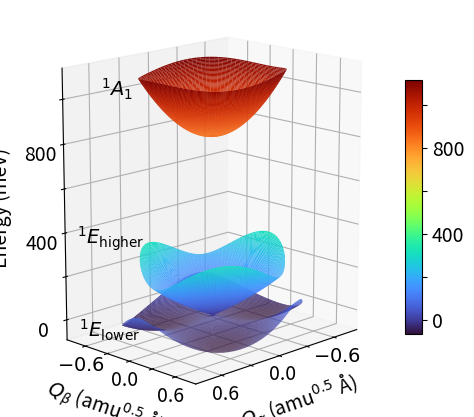

Write Python code to recreate this figure.
#!/usr/bin/env python

import numpy as np
import sys
import matplotlib.pyplot as plt
from mpl_toolkits.axes_grid1.inset_locator import inset_axes
from mpl_toolkits.axes_grid1 import make_axes_locatable
plt.rcParams.update({'font.size': 14})
from scipy.optimize import curve_fit
from scipy import constants
from scipy.linalg import eigh
from math import nan
from matplotlib.gridspec import GridSpec
from matplotlib.cbook import get_sample_data
import os
from mpl_toolkits.mplot3d import axes3d

############
# Function #
############

def pes_numerical_solver(x, y, eph, Ft, F):

    # Note: transform x coordinates from amu^{0.5} Å into unit less
    x = x * 1e-10 * constants.physical_constants['atomic mass constant'][0]**0.5
    t_eph = eph * 1e-3 * constants.eV / constants.hbar
    x = x * np.sqrt(t_eph / constants.hbar)

    y = y * 1e-10 * constants.physical_constants['atomic mass constant'][0]**0.5
    t_eph = eph * 1e-3 * constants.eV / constants.hbar
    y = y * np.sqrt(t_eph / constants.hbar)

    Gt = 0
    G = 0

    elow = np.zeros((x.shape[0], y.shape[0]))
    ehigh = np.zeros((x.shape[0], y.shape[0]))
    a = np.zeros((x.shape[0], y.shape[0]))

    for i in range(x.shape[0]):
        for j in range(y.shape[0]):
            mat = np.array([
                  [
                      Le,
                      Ft * x[i,j],
                      Ft * y[i,j]
                  ],
                  [
                      Ft * x[i,j],
                      F * x[i,j],
                      - F * y[i,j]
                  ],
                  [
                      Ft * y[i,j],
                      - F * y[i,j],
                      - F * x[i,j]
                  ]
                  ])

            w, v = eigh(mat)
            elow[i,j] = float(w[0]) + 0.5 * eph * (x[i,j]**2 + y[i,j]**2)
            ehigh[i,j] = float(w[1]) + 0.5 * eph * (x[i,j]**2 + y[i,j]**2)
            a[i,j] = float(w[2]) + 0.5 * eph * (x[i,j]**2 + y[i,j]**2) #- Le

    return elow, ehigh, a

##############
# Parameters #
##############

Le = 821

eph = 62.9506828
Ft = 133.22436286
F = 62.37653058

########
# Plot #
########

R = np.linspace(0, 0.75, 101)
theta = np.linspace(0, 2*np.pi, 101)

x = np.outer(R, np.cos(theta))
y = np.outer(R, np.sin(theta))

# 1e_lower
lb = pes_numerical_solver(x, y, eph, Ft, F)

X1, Y1 = x, y
Z1 = lb[0]

R = np.linspace(0, 0.6, 101)
theta = np.linspace(0, 2*np.pi, 101)

x = np.outer(R, np.cos(theta))
y = np.outer(R, np.sin(theta))

lb = pes_numerical_solver(x, y, eph, Ft, F)

X2, Y2 = x, y
Z2 = lb[1]
Z3 = lb[2]

_min = np.min(Z1)
_max = np.max(Z3)

fig = plt.figure(figsize=(6,6))
ax = fig.add_subplot(111, projection="3d")

im = ax.plot_surface(X2, Y2, Z2, cmap="turbo", lw=1, rstride=1, cstride=1, vmin=_min, vmax=_max)
ax.plot_surface(X2, Y2, Z3, cmap="turbo", lw=1, rstride=1, cstride=1, vmin=_min, vmax=_max)
ax.plot_surface(X1, Y1, Z1, cmap="turbo", lw=1, rstride=1, cstride=1, vmin=_min, vmax=_max)

ax.set_ylabel('$Q_{\\beta}$ (amu$^{0.5}$ Å)', labelpad=0)
ax.zaxis.set_rotate_label(False)  # disable automatic rotation
ax.set_zlabel("Energy (meV)", labelpad=10, rotation=90)

ax.set_zticks([0,200,400,600,800,1000])
ax.set_zticklabels(['0', '', '400', '', '800', ''])
ax.set_yticks([-0.6,-0.3,0.0,0.3,0.6])
ax.set_yticklabels(['$-0.6$', '', '0.0', '', '0.6'], fontsize=14)
ax.set_xticks([-0.6,-0.3,0.0,0.3,0.6])
ax.set_xticklabels(['$-0.6$', '', '0.0', '', '0.6'], fontsize=14)

ax.tick_params(axis='x', which='major', labelsize=14, pad=-4)
ax.tick_params(axis='y', which='major', labelsize=14, pad=-4)
ax.set_xlabel('$Q_{\\alpha}$ (amu$^{0.5}$ Å)', labelpad=0)

ax.text(x=0.6, y=-0.7, z=1000, s='$^1A_1$')
ax.text(x=0.8, y=-0.78, z=350, s='$^1E_{\mathrm{higher}}$')
ax.text(x=0.8, y=-0.78, z=-80, s='$^1E_{\mathrm{lower}}$')

ax.set_box_aspect((np.ptp(X1), np.ptp(Y2), np.ptp(Z1)/85))

ax.view_init(azim=45, elev=15)


cbar = fig.colorbar(im, shrink=0.55, aspect=15, pad=0.0, ticks=[0, 200, 400, 600, 800, 1000])
cbar.ax.set_yticklabels(['0', '', '400', '', '800', ''])

plt.savefig("pes-3D.png",bbox_inches = 'tight',dpi=300)
plt.show()
